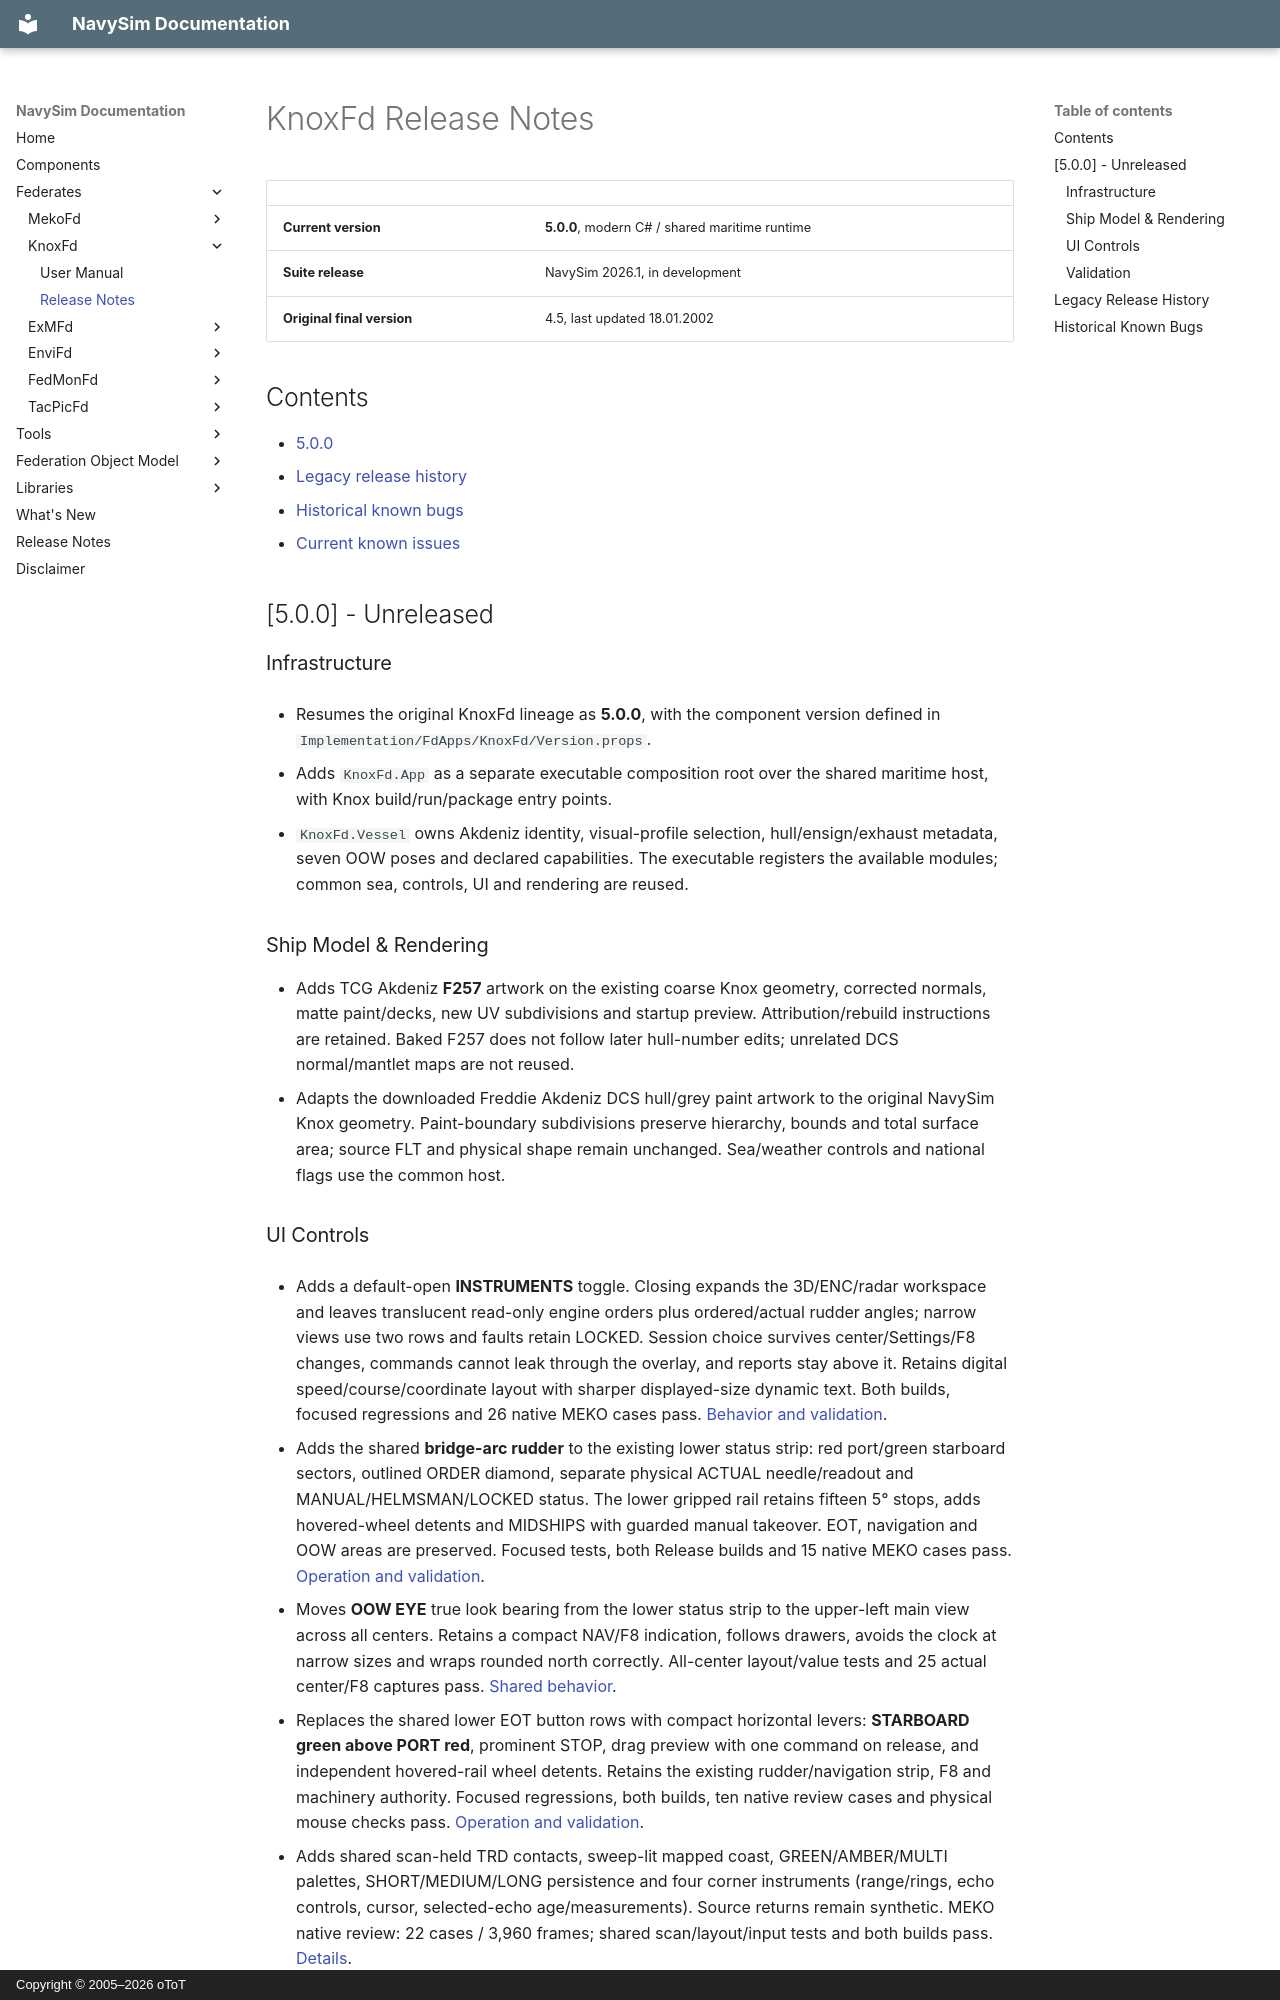

repository: otopcu/navysim-site · page: Maritime/KnoxFd/Release Notes/index.html · generator: mkdocs · copyright: Copyright © 2005–2026 oToT

# KnoxFd Release Notes

| | |
|---|---|
| **Current version** | **5.0.0**, modern C# / shared maritime runtime |
| **Suite release** | NavySim 2026.1, in development |
| **Original final version** | 4.5, last updated 18.01.2002 |

## Contents

- [5.0.0](#500)
- [Legacy release history](#legacy-release-history)
- [Historical known bugs](#historical-known-bugs)
- [Current known issues](Maritime/KnoxFd/Known%20Issues.md)

## [5.0.0] - Unreleased

### Infrastructure

- Resumes the original KnoxFd lineage as **5.0.0**, with the component version defined in `Implementation/FdApps/KnoxFd/Version.props`.

- Adds `KnoxFd.App` as a separate executable composition root over the shared maritime host, with Knox build/run/package entry points.
- `KnoxFd.Vessel` owns Akdeniz identity, visual-profile selection, hull/ensign/exhaust metadata, seven OOW poses and declared capabilities. The executable registers the available modules; common sea, controls, UI and rendering are reused.

### Ship Model & Rendering

- Adds TCG Akdeniz **F257** artwork on the existing coarse Knox geometry, corrected normals, matte paint/decks, new UV subdivisions and startup preview. Attribution/rebuild instructions are retained. Baked F257 does not follow later hull-number edits; unrelated DCS normal/mantlet maps are not reused.
- Adapts the downloaded Freddie Akdeniz DCS hull/grey paint artwork to the original NavySim Knox geometry. Paint-boundary subdivisions preserve hierarchy, bounds and total surface area; source FLT and physical shape remain unchanged. Sea/weather controls and national flags use the common host.
